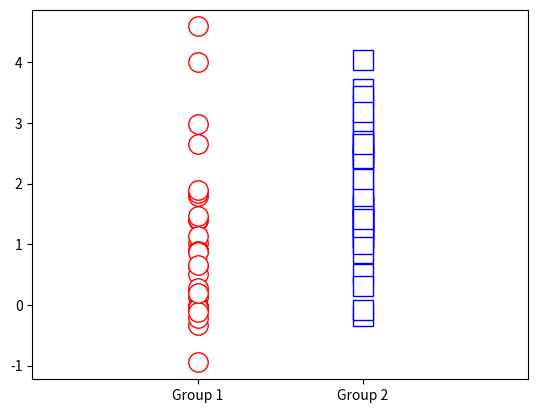
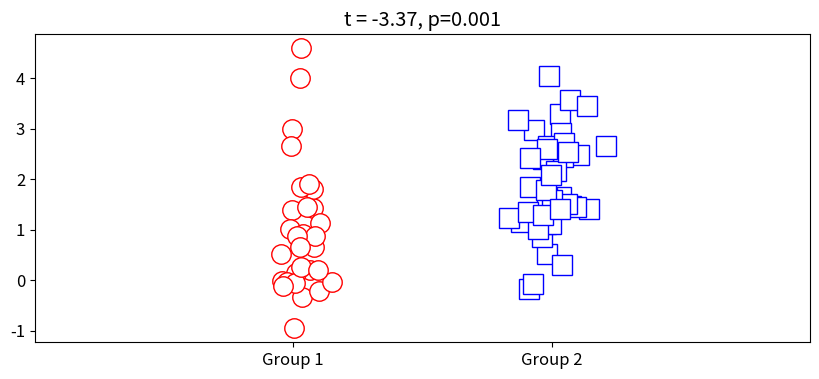

The matplotlib source for these figures, in order:
# import libraries
import numpy as np
import matplotlib.pyplot as plt

# NEW!
import scipy.stats as stats

# parameters
n1 = 30  # samples in dataset 1
n2 = 40  # ...and 2
mu1 = 1  # population mean in dataset 1
mu2 = 2  # population mean in dataset 2

# generate the data
data1 = mu1 + np.random.randn(n1)
data2 = mu2 + np.random.randn(n2)


# plot them
plt.plot(np.zeros(n1), data1, "ro", markerfacecolor="w", markersize=14)
plt.plot(np.ones(n2), data2, "bs", markerfacecolor="w", markersize=14)
plt.xlim([-1, 2])
plt.xticks([0, 1], labels=["Group 1", "Group 2"])
plt.show()

# t-test via stats package

# _ind = independent samples
t, p = stats.ttest_ind(data1, data2)
print(t)
print(p)

# common way to show t-test results in a plot
fig = plt.figure(figsize=(10, 4))
plt.rcParams.update({"font.size": 12})  # change the font size

plt.plot(0 + np.random.randn(n1) / 15, data1, "ro", markerfacecolor="w", markersize=14)
plt.plot(1 + np.random.randn(n2) / 15, data2, "bs", markerfacecolor="w", markersize=14)
plt.xlim([-1, 2])
plt.xticks([0, 1], labels=["Group 1", "Group 2"])

# set the title to include the t-value and p-value
plt.title(f"t = {t:.2f}, p={p:.3f}")

plt.show()
